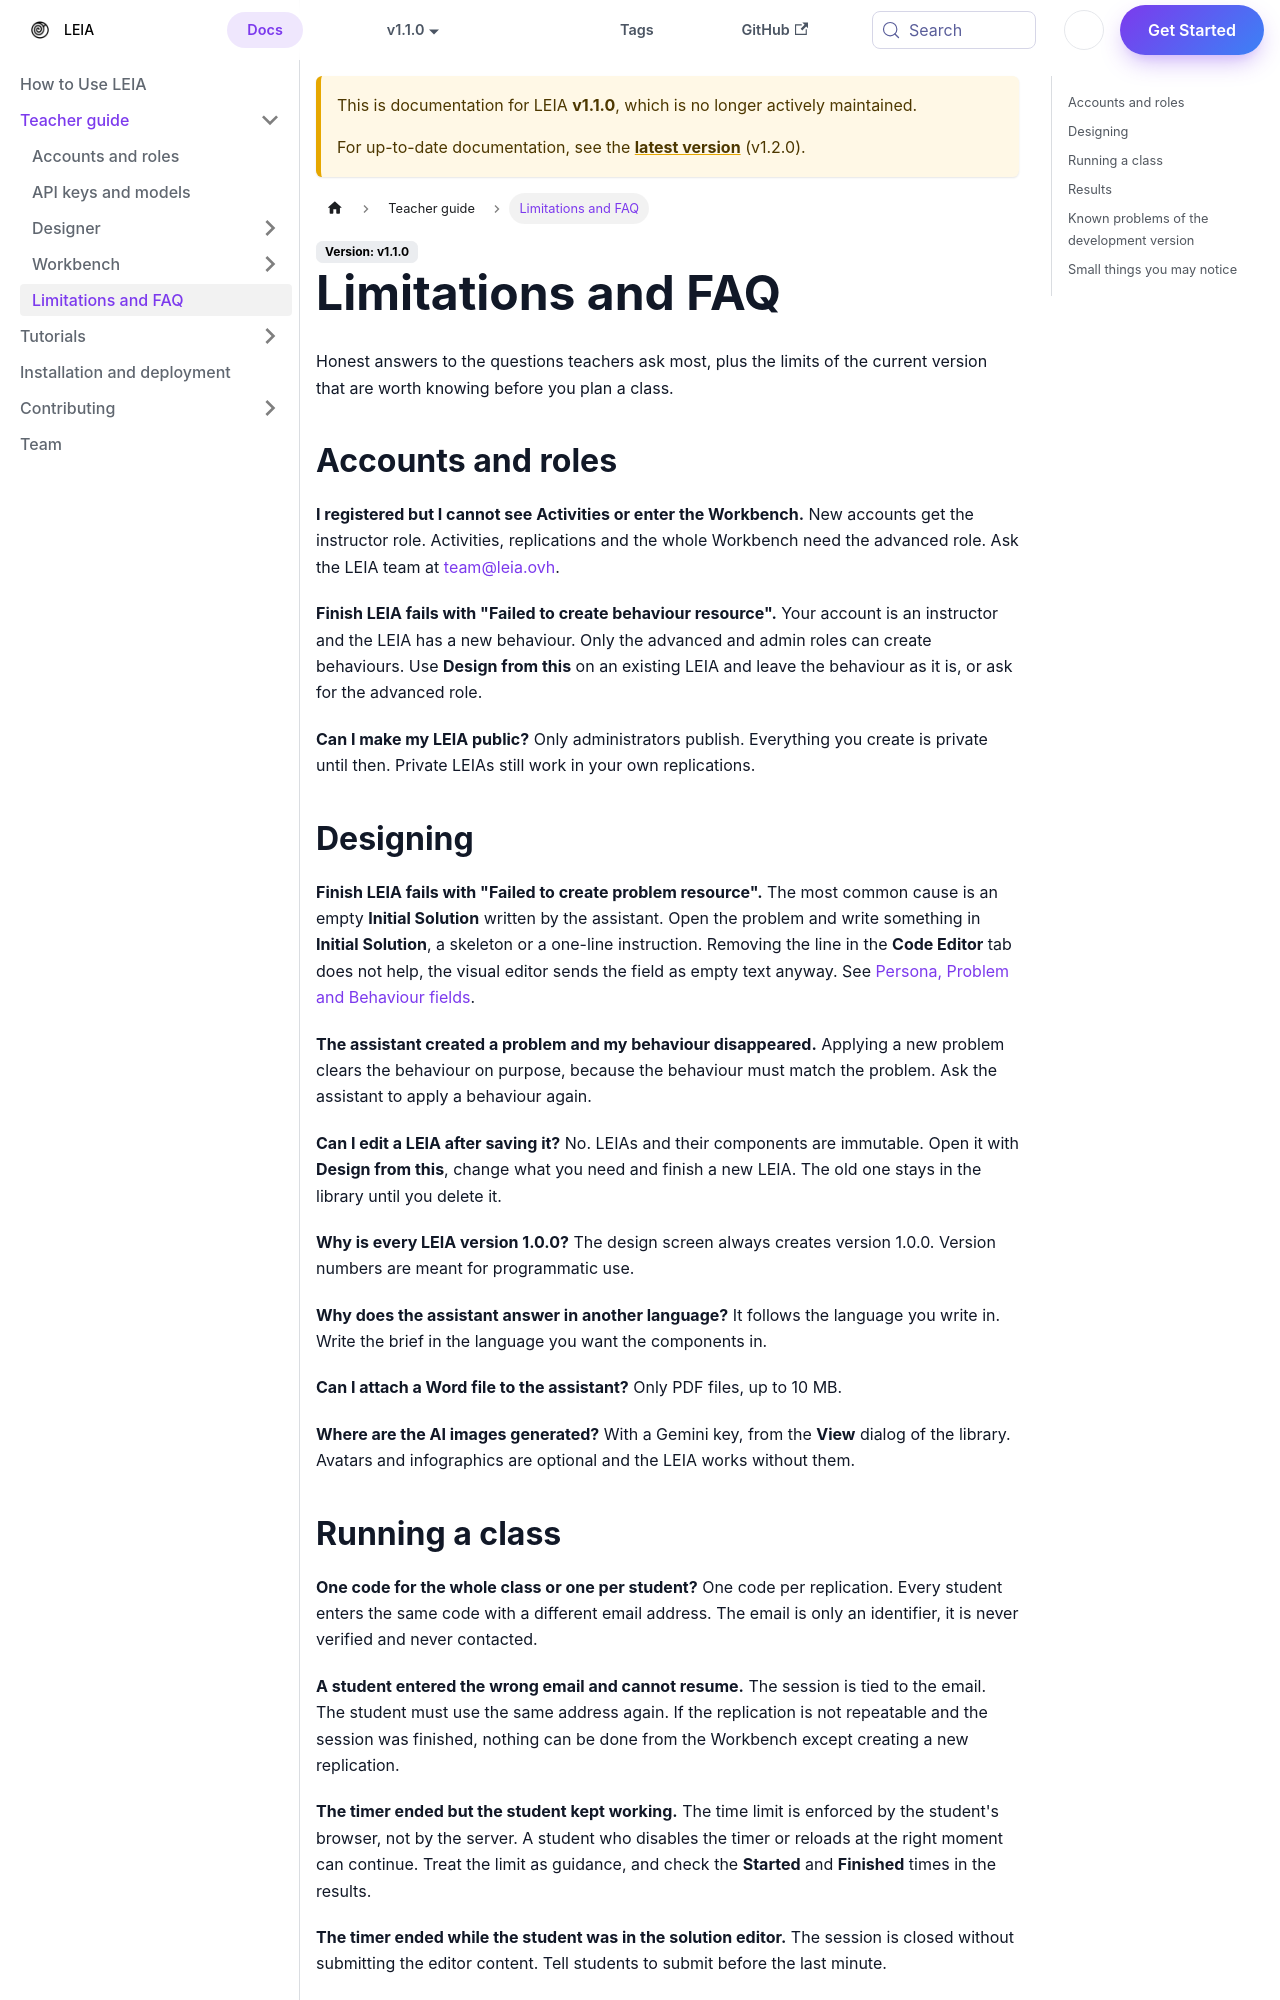

repository: leia-org/web · page: docs/v1.1.0/teachers/faq/index.html · generator: docusaurus

---
sidebar_position: 5
tags:
  - teachers
  - faq
  - limitations
keywords:
  - LEIA
  - FAQ
  - limitations
  - known issues
  - troubleshooting
authors:
  - name: Dangalcan
    url: https://github.com/Dangalcan
    image_url: https://github.com/Dangalcan.png
---

# Limitations and FAQ

Honest answers to the questions teachers ask most, plus the limits of the current version that are worth knowing before you plan a class. If your problem is not here, ask in [LEIA Community on Telegram](https://t.me/leia_community). See [Help and support](../support.md).

## Accounts and roles

**I registered but I cannot see Activities or enter the Workbench.** New accounts get the instructor role. Activities, replications and the whole Workbench need the advanced role. Ask the LEIA team at [team@leia.ovh](mailto:team@leia.ovh).

**Finish LEIA fails with "Failed to create behaviour resource".** Your account is an instructor and the LEIA has a new behaviour. Only the advanced and admin roles can create behaviours. Use **Design from this** on an existing LEIA and leave the behaviour as it is, or ask for the advanced role.

**Can I make my LEIA public?** Only administrators publish. Everything you create is private until then. Private LEIAs still work in your own replications.

## Designing

**Finish LEIA fails with "Failed to create problem resource".** The most common cause is an empty **Evaluation Prompt**, which the assistant can leave empty. Open the problem and write at least one line in **Evaluation Prompt**. An empty **Initial Solution** is accepted. See [Persona, Problem and Behaviour fields](designer/components-reference.md#problem).

**The assistant created a problem and my behaviour disappeared.** Applying a new problem clears the behaviour on purpose, because the behaviour must match the problem. Ask the assistant to apply a behaviour again.

**Can I edit a LEIA after saving it?** No. LEIAs and their components are immutable. Open it with **Design from this**, change what you need and finish a new LEIA. The old one stays in the library until you delete it.

**Why is every LEIA version 1.0.0?** The design screen always creates version 1.0.0. Version numbers are meant for programmatic use.

**Why does the assistant answer in another language?** It follows the language you write in. Write the brief in the language you want the components in.

**Can I attach a Word file to the assistant?** Only PDF files, up to 10 MB.

**Where are the AI images generated?** With a Gemini key, from the **View** dialog of the library. Avatars and infographics are optional and the LEIA works without them.
